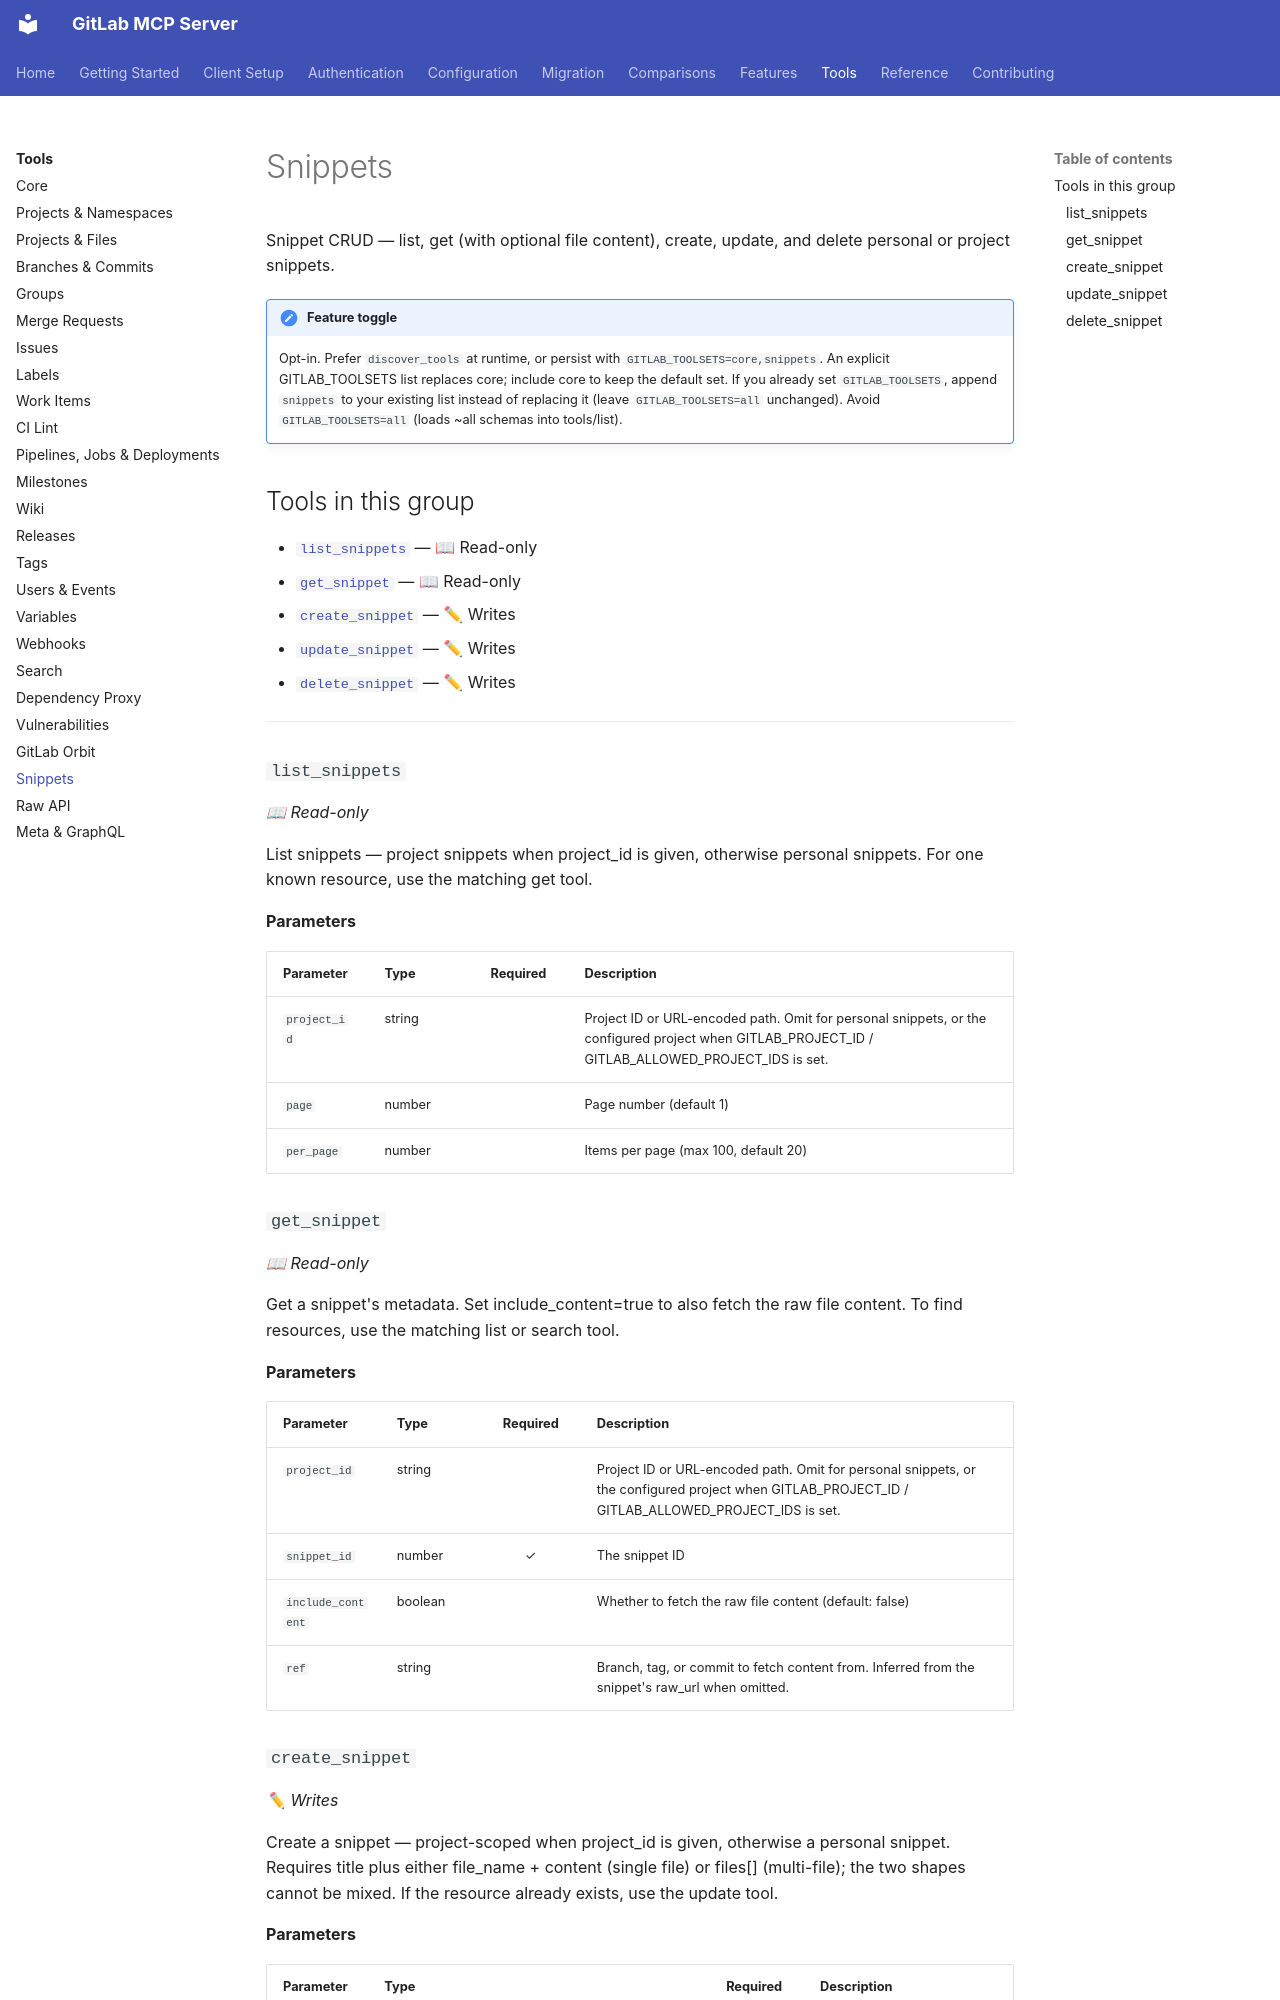

repository: zereight/gitlab-mcp · page: tools/snippets/index.html · generator: mkdocs

# Snippets

Snippet CRUD — list, get (with optional file content), create, update, and delete personal or project snippets.

!!! note "Feature toggle"
    Opt-in. Prefer `discover_tools` at runtime, or persist with `GITLAB_TOOLSETS=core,snippets`. An explicit GITLAB_TOOLSETS list replaces core; include core to keep the default set. If you already set `GITLAB_TOOLSETS`, append `snippets` to your existing list instead of replacing it (leave `GITLAB_TOOLSETS=all` unchanged). Avoid `GITLAB_TOOLSETS=all` (loads ~all schemas into tools/list).

## Tools in this group

- [`list_snippets`](#list_snippets) — 📖 Read-only
- [`get_snippet`](#get_snippet) — 📖 Read-only
- [`create_snippet`](#create_snippet) — ✏ Writes
- [`update_snippet`](#update_snippet) — ✏ Writes
- [`delete_snippet`](#delete_snippet) — ✏ Writes

---

### `list_snippets`

*📖 Read-only*

List snippets — project snippets when project_id is given, otherwise personal snippets. For one known resource, use the matching get tool.

**Parameters**

| Parameter | Type | Required | Description |
|---|---|:-:|---|
| `project_id` | string |  | Project ID or URL-encoded path. Omit for personal snippets, or the configured project when GITLAB_PROJECT_ID / GITLAB_ALLOWED_PROJECT_IDS is set. |
| `page` | number |  | Page number (default 1) |
| `per_page` | number |  | Items per page (max 100, default 20) |

### `get_snippet`

*📖 Read-only*

Get a snippet's metadata. Set include_content=true to also fetch the raw file content. To find resources, use the matching list or search tool.

**Parameters**

| Parameter | Type | Required | Description |
|---|---|:-:|---|
| `project_id` | string |  | Project ID or URL-encoded path. Omit for personal snippets, or the configured project when GITLAB_PROJECT_ID / GITLAB_ALLOWED_PROJECT_IDS is set. |
| `snippet_id` | number | ✓ | The snippet ID |
| `include_content` | boolean |  | Whether to fetch the raw file content (default: false) |
| `ref` | string |  | Branch, tag, or commit to fetch content from. Inferred from the snippet's raw_url when omitted. |
